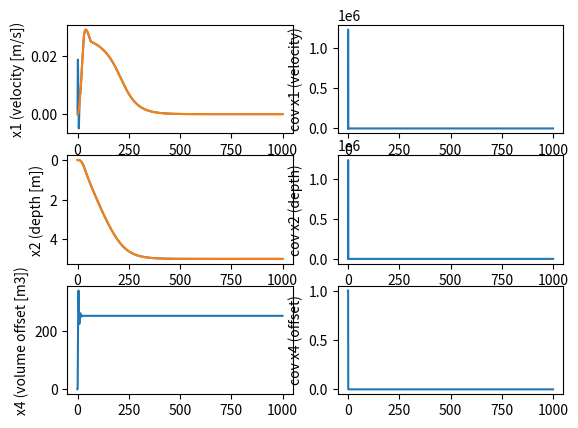

Write Python code to recreate this figure.
from math import *
import numpy as np
import matplotlib.pyplot as plt
from numpy.linalg import inv, det, norm, eig
from numpy import mean,pi,cos,sin,sqrt,tan,arctan,arctan2,tanh,arcsin,\
                    exp,dot,array,log,inf, eye, zeros, ones, inf,size,\
                    arange,reshape,concatenate,vstack,hstack,diag,median,sign,sum,meshgrid,cross,linspace,append,round

# Vector state x[3]
# x[0] : Velocity
# x[1] : Depth
# x[2] : Piston delta volume

# Parameters
g = 9.81
m = 9.045
rho = 1025.0
d_flange = 0.24
d_piston = 0.05

Cf = pi*(d_flange/2.0)**2

# Motor parameters
screw_thread = 1.75e-3
tick_per_turn = 48
piston_full_volume = 1.718e-4 # m3
delta_volume_max = 1.718e-4/240.0 # m3/s 

tick_to_volume = (screw_thread/tick_per_turn)*((d_piston/2.0)**2)*np.pi

tick_offset = 250.0
chi = 20.0*tick_to_volume # Compressibility ratio compare to water (m3/m)

# Regulation
beta = 2./pi*0.03 # Set the limit speed : 5cm/s
root = -1.0	 # Set the root of feed-back regulation

l1 = -2.*root
l2 = root**2
A_coeff = g*rho/m
B_coeff = 0.5*rho*Cf/m

def f(x, u, gamma_alpha):
	y = np.array(x)
	y[0] = -A_coeff*(u+x[2]-chi*x[1])-B_coeff*x[0]*abs(x[0])
	y[1] = x[0]
	y[2] = 0.0
	return y

def kalman_predict(xup,Gup,u,gamma_alpha,A, dt):
    gamma1 = A @ Gup @ A.T + gamma_alpha
    x1 = xup + f(xup, u, gamma_alpha)*dt
    # print("A = ", A)
    # print("Gup = ", Gup)
    # print("A.T = ", A.T)
    # print("A @ Gup = ", A @ Gup)
    # print("A @ Gup @ A.T = ", A @ Gup @ A.T)
    return(x1,gamma1)

def kalman_correc(x0,gamma0,y,gamma_beta,C):
    S = C @ gamma0 @ C.T + gamma_beta
    #print("C @ gamma0 @ C.T = ", C @ gamma0 @ C.T)
    K = gamma0 @ C.T @ inv(S) 
    #print("gamma0 @ C.T = ", gamma0 @ C.T)
    ytilde = y - C @ x0
    #print("ytilde = ", ytilde)
    Gup = (eye(len(x0))-K @ C) @ gamma0
    xup = x0 + K@ytilde
    return(xup,Gup) 
    
def kalman(x0,gamma0,u,y,gamma_alpha,gamma_beta,A,C, dt):
    xup,Gup = kalman_correc(x0,gamma0,y,gamma_beta,C)
    x1,gamma1=kalman_predict(xup,Gup,u,gamma_alpha,A, dt)
    return(x1,gamma1)  

def euler(x, u, dt):
	y=np.array(x)
	y[0] += dt*(-A_coeff*(x[2]-chi*x[1])-B_coeff*x[0]*abs(x[0]))
	y[1] += dt*x[0]
	y[2] += dt*u
	return y

def control(x, depth_target, dt):
	e = depth_target-x[1]
	y = x[0]-beta*atan(e)
	dx1 = -A_coeff*(x[2]-chi*x[1])-B_coeff*abs(x[0])*x[0]
	D = 1.+e**2
	dy = dx1 + beta*x[0]/D

	u = (l1*dy+l2*y+beta*(dx1*D+2.*e*x[0]**2)/D**2-2.*B_coeff*abs(x[0])*dx1)/A_coeff+chi*x[0]
	u_physical = max(min(u, delta_volume_max*dt), -delta_volume_max*dt) ##
	return u_physical

def simulate_passive(x_init, tmax, dt):
	x = np.array(x_init)
	memory = np.append(0., x)
	for t in np.arange(dt, tmax, dt):
		x = euler(x, 0.0, dt)
		memory = np.vstack([memory, np.append(t, x)])
	return memory

def simulate_regulated(x_init, tmax, dt, depth_target):
	x = np.array(x_init)

	volume_offset = tick_offset*tick_to_volume

	x_hat = np.array([0.0, 0.0, 0.0])
	gamma = np.array([[(1e-2)**2,	0.0, 		0.0],
					  [0.0,			(1e-3)**2, 		0.0		],
					  [0.0, 		0.0, 		(1)**2	]])

	gamma_alpha = np.array([[(1e-4)**2, 0, 0],
					  		[0, (1e-5)**2, 0],
					  		[0, 0, (1e-7)**2]])

	gamma_beta = np.array([(1e-4)**2]) # measure

	A = np.array([[1., chi*A_coeff, -A_coeff],
					  [1, 1., 0],
					  [0, 0, 1.]])
	C = np.array([[0, 1, 0]])

	memory = np.append(np.append(0., x), 0.)
	memory_kalman = np.append(0., (x_hat))
	memory_kalman_cov = np.append(0., np.array([gamma[0][0], gamma[1][1], gamma[2][2]]))
	for t in np.arange(dt, tmax, dt):
		u = control(x, depth_target, dt)
		x = euler(x, u, dt)
		memory = np.vstack([memory, np.append(np.append(t, x),abs(u*dt)*x[1])])

		# Kalman
		cmd = x[2]-volume_offset
		y = x[1] #+ np.random.normal(1.0, (1e-3)**2)
		A[0][0] = -2.*B_coeff*x_hat[0] # x_hat[0]
		(x_hat,gamma) = kalman(x_hat,gamma,cmd,y,gamma_alpha,gamma_beta,A,C, dt)		
		memory_kalman = np.vstack([memory_kalman, np.append(t, (x_hat))])
		memory_kalman_cov = np.vstack([memory_kalman_cov, np.append(t, (np.array([gamma[0][0], gamma[1][1], gamma[2][2]])))])

	print("volume_offset = ", volume_offset)
	print("x_hat = ", x_hat)
	print("x     = ", x)
	print("Cov = ", gamma)
	return (memory, memory_kalman, memory_kalman_cov)

def plot_result(result):
	fig, (ax1, ax2, ax3, ax4) = plt.subplots(4,1, sharex=True)

	ax1.set_ylabel('x1 (velocity [m/s])')
	ax1.plot(np.transpose(result)[0], np.transpose(result)[1])

	ax2.set_ylabel('x2 (depth [m])')
	ax2.plot(np.transpose(result)[0], np.transpose(result)[2])
	ax2.invert_yaxis()

	ax3.set_ylabel('x3 (volume [m3])')
	ax3.plot(np.transpose(result)[0], np.transpose(result)[3])

	ax4.set_ylabel('energy')
	ax4.plot(np.transpose(result)[0], np.transpose(result)[4])

	plt.show()

def plot_result_kalman(result_kalman, result_euler, result_cov):
	fig, axes = plt.subplots(3,2)

	axes[0,0].set_ylabel('x1 (velocity [m/s])')
	axes[0,0].plot(np.transpose(result_kalman)[0], np.transpose(result_kalman)[1])
	axes[0,0].plot(np.transpose(result_kalman)[0], np.transpose(result_euler)[1])

	axes[1,0].set_ylabel('x2 (depth [m])')
	axes[1,0].plot(np.transpose(result_kalman)[0], np.transpose(result_kalman)[2])
	axes[1,0].plot(np.transpose(result_kalman)[0], np.transpose(result_euler)[2])
	axes[1,0].invert_yaxis()

	axes[2,0].set_ylabel('x4 (volume offset [m3])')
	axes[2,0].plot(np.transpose(result_kalman)[0], np.transpose(result_kalman)[3]/tick_to_volume)

	axes[0,1].set_ylabel('cov x1 (velocity)')
	axes[0,1].plot(np.transpose(result_cov)[0], np.transpose(result_cov)[1])

	axes[1,1].set_ylabel('cov x2 (depth)')
	axes[1,1].plot(np.transpose(result_cov)[0], np.transpose(result_cov)[2])

	axes[2,1].set_ylabel('cov x4 (offset)')
	axes[2,1].plot(np.transpose(result_cov)[0], np.transpose(result_cov)[3])

	plt.show()

def plot_velocity_position(result):
	fig, (ax1, ax2) = plt.subplots(2,1, sharex=True)

	ax1.set_ylabel('velocity (m/s)')
	ax1.plot(np.transpose(result)[0], np.transpose(result)[1])

	ax2.set_ylabel('depth (m)')
	ax2.plot(np.transpose(result)[0], np.transpose(result)[2])
	ax2.invert_yaxis()

	plt.show()

def example_passive_more_compressible():
	global chi
	chi = 7.158e-07 # Compressibility (m3/m)
	x_init = np.array([0.0, 0.0, piston_full_volume*0.1])
	result = simulate_passive(x_init, 100., .1)
	plot_velocity_position(result)
	

def example_passive_less_compressible():
	global chi
	chi = -7.158e-07 # Compressibility (m3/m)
	x_init = np.array([0.0, 0.0, piston_full_volume*0.1])
	result = simulate_passive(x_init, 1000., .1)
	plot_velocity_position(result)

def example_regulated_less_compressible():
	global chi
	chi = -7.158e-07 # Compressibility (m3/m)
	depth_target = 5.0
	x_init = np.array([0.0, 0.0, 0.0])
	result = simulate_regulated(x_init, 400., 0.01, depth_target)
	plot_result(result)

def example_regulated_more_compressible():
	global chi
	# chi = 7.158e-07 # Compressibility (m3/m)
	# chi = 0.0
	depth_target = 5.0
	x_init = np.array([0.0, 0.0, 0.0])
	(memory, memory_kalman, memory_kalman_cov) = simulate_regulated(x_init, 1000., 0.1, depth_target)
	# plot_result(memory)
	plot_result_kalman(memory_kalman, memory, memory_kalman_cov)

if __name__ == "__main__":
	# execute only if run as a script
	# example_passive_more_compressible()
	#example_passive_less_compressible()
	# example_regulated_less_compressible()
	example_regulated_more_compressible()
	




